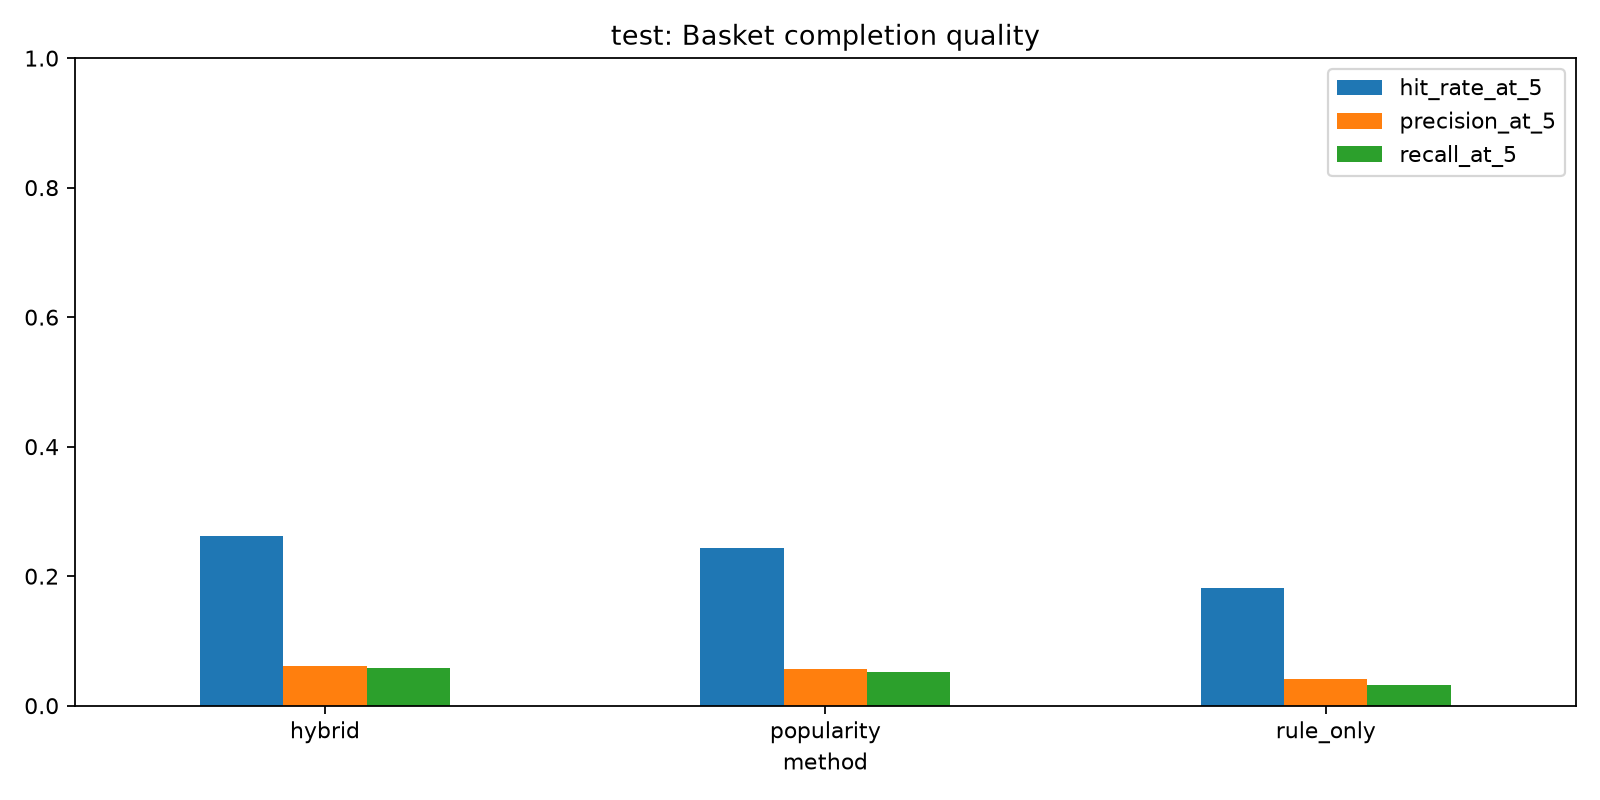

The data file committed next to this chart (first rows):
method, metric, value
hybrid, hit_rate_at_5, 0.2625
popularity, hit_rate_at_5, 0.243
rule_only, hit_rate_at_5, 0.1813
hybrid, precision_at_5, 0.06191
popularity, precision_at_5, 0.05596
rule_only, precision_at_5, 0.04169
hybrid, recall_at_5, 0.05747
popularity, recall_at_5, 0.05197
rule_only, recall_at_5, 0.03266
